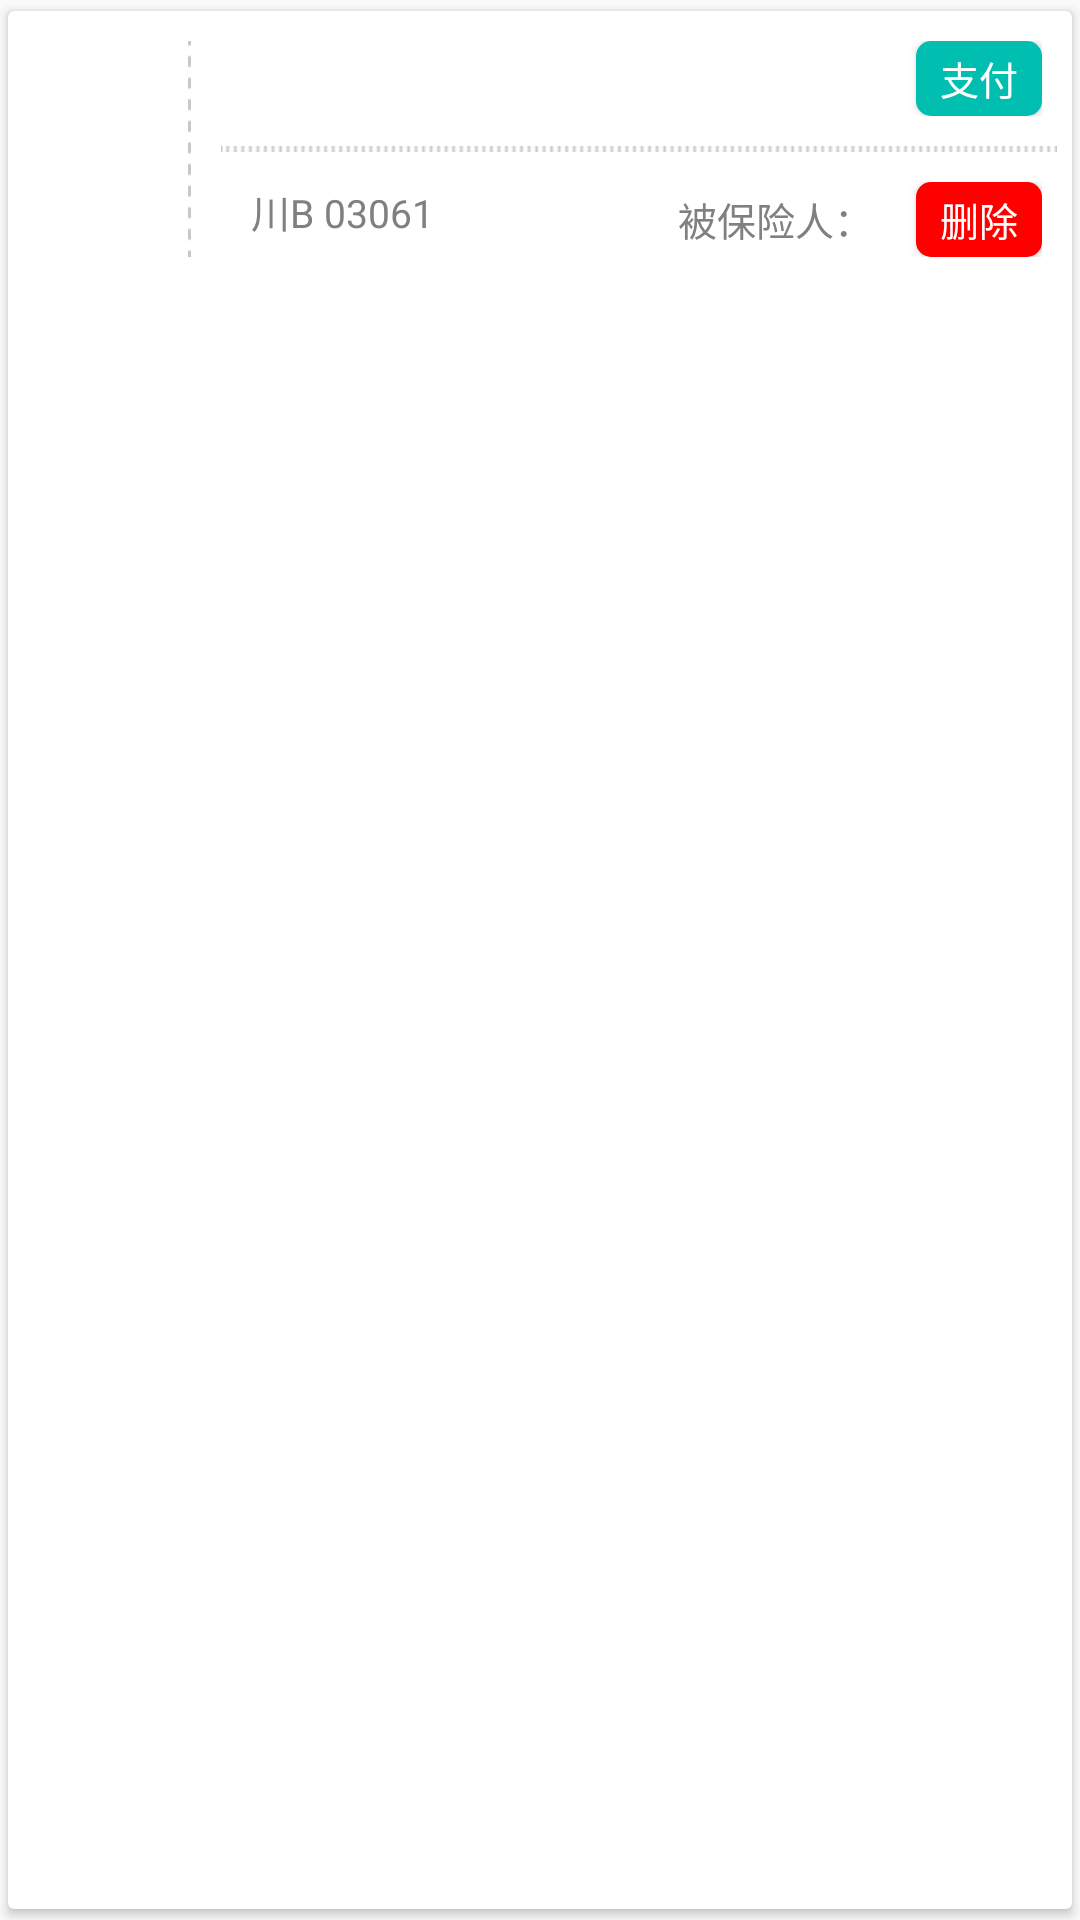

Android layout source for this screen:
<!-- AndroidManifest.xml: application theme AppTheme -->
<!-- res/layout/rv_order_item.xml -->
<?xml version="1.0" encoding="utf-8"?>
<android.support.v7.widget.CardView xmlns:android="http://schemas.android.com/apk/res/android"
    xmlns:app="http://schemas.android.com/apk/res-auto"
    android:layout_width="match_parent"
    android:layout_height="wrap_content"
    app:cardBackgroundColor="@color/white"
    app:cardPreventCornerOverlap="true"
    app:cardUseCompatPadding="true">

    <LinearLayout xmlns:android="http://schemas.android.com/apk/res/android"
        android:layout_width="fill_parent"
        android:layout_height="wrap_content"
        android:orientation="horizontal">

        <ImageView
            android:id="@+id/iv"
            android:layout_width="40dp"
            android:layout_height="40dp"
            android:layout_gravity="center"
            android:layout_marginLeft="10dp" />

        <View
            android:layout_width="1dp"
            android:layout_height="match_parent"
            android:layout_margin="10dp"
            android:background="@mipmap/line_vertical" />

        <LinearLayout
            android:layout_width="wrap_content"
            android:layout_height="wrap_content"
            android:orientation="vertical">

            <RelativeLayout
                android:layout_width="wrap_content"
                android:layout_height="wrap_content"
                android:layout_margin="10dp"
                android:background="@color/white">


                <TextView
                    android:id="@+id/tv_money"
                    android:layout_width="wrap_content"
                    android:layout_height="wrap_content"
                    android:textColor="@color/black"
                    android:textSize="14sp" />

                <Button
                    android:id="@+id/btn"
                    android:layout_width="42dp"
                    android:layout_height="25dp"
                    android:layout_alignParentRight="true"
                    android:layout_alignParentTop="true"
                    android:background="@drawable/pay_btn_shape"
                    android:text="支付"
                    android:textColor="@color/white"
                    android:textSize="13sp" />
            </RelativeLayout>

            <LinearLayout
                android:layout_width="fill_parent"
                android:layout_height="2dp"
                android:layout_marginRight="5dp"
                android:background="@mipmap/line_h" />

            <RelativeLayout
                android:layout_width="wrap_content"
                android:layout_height="wrap_content"
                android:layout_margin="10dp"
                android:background="@color/white">


                <TextView
                    android:id="@+id/tv_activity"
                    android:layout_width="wrap_content"
                    android:layout_height="wrap_content"
                    android:layout_alignParentLeft="true"
                    android:text="川B 03061"
                    android:textColor="@color/gray"
                    android:textSize="13sp" />


                <Button
                    android:id="@+id/btn_delete"
                    android:layout_width="42dp"
                    android:layout_height="25dp"
                    android:layout_alignParentRight="true"
                    android:layout_alignParentTop="true"
                    android:background="@drawable/delete_btn_shape"
                    android:text="删除"
                    android:textColor="@color/white"
                    android:textSize="13sp" />

                <TextView
                    android:id="@+id/tv_people_name"
                    android:layout_width="wrap_content"
                    android:layout_height="wrap_content"
                    android:layout_centerVertical="true"
                    android:layout_marginRight="11dp"
                    android:layout_toStartOf="@+id/btn_delete"
                    android:textColor="@color/gray"
                    android:textSize="13sp" />

                <TextView
                    android:id="@+id/item_caruser"
                    android:layout_width="wrap_content"
                    android:layout_height="wrap_content"
                    android:layout_centerVertical="true"
                    android:layout_toStartOf="@+id/tv_people_name"
                    android:gravity="center"
                    android:text="被保险人： "
                    android:textColor="@color/gray"
                    android:textSize="13sp" />
            </RelativeLayout>
        </LinearLayout>
    </LinearLayout>
</android.support.v7.widget.CardView>


    
<!-- resources referenced by this layout -->
<resources>
  <color name="background">#F5F5F5</color>
  <color name="black">#000000</color>
  <color name="gray">#808080</color>
  <color name="white">#FFFFFF</color>
  <!-- drawable delete_btn_shape (drawable) -->
  <?xml version="1.0" encoding="UTF-8"?>
  <shape
      xmlns:android="http://schemas.android.com/apk/res/android"
      android:shape="rectangle">
      
      <solid android:color="@color/red" />
      
      
      <corners android:radius="5dip" />
  
  </shape>
  <!-- drawable pay_btn_shape (drawable) -->
  <?xml version="1.0" encoding="UTF-8"?>
  <shape
      xmlns:android="http://schemas.android.com/apk/res/android"
      android:shape="rectangle">
      
      <solid android:color="#00BFB0" />
      
      
      <corners android:radius="5dip" />
  
  </shape>
  <!-- mipmap line_h: png bitmap (mipmap-mdpi, 965 bytes) -->
  <!-- mipmap line_vertical: png bitmap (mipmap-mdpi, 951 bytes) -->
  <style name="AppTheme" parent="Theme.AppCompat.Light.NoActionBar">
          
          
          <item name="android:windowIsTranslucent">true</item>
          
          <item name="android:windowAnimationStyle">@style/activityAnimation</item>
          <item name="colorPrimary">@color/colorPrimary</item>
          <item name="colorPrimaryDark">@color/colorPrimaryDark</item>
          <item name="colorAccent">@color/colorAccent</item>
      </style>
  <color name="red">#FF0000</color>
  <style name="activityAnimation" parent="@android:style/Animation">
          <item name="android:activityOpenEnterAnimation">@anim/slide_right_in</item>
          <item name="android:activityOpenExitAnimation">@anim/slide_left_out</item>
          <item name="android:activityCloseEnterAnimation">@anim/slide_left_in</item>
          <item name="android:activityCloseExitAnimation">@anim/slide_right_out</item>
      </style>
  <color name="colorPrimary">#000000</color>
  <color name="colorPrimaryDark">#000000</color>
  <color name="colorAccent">#FFAA01</color>
</resources>
